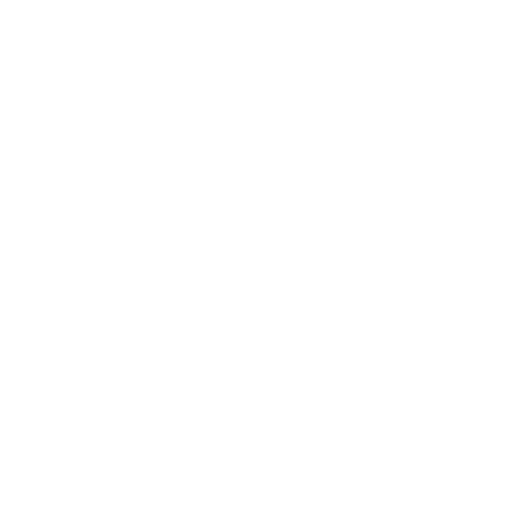
t = 0.00 s
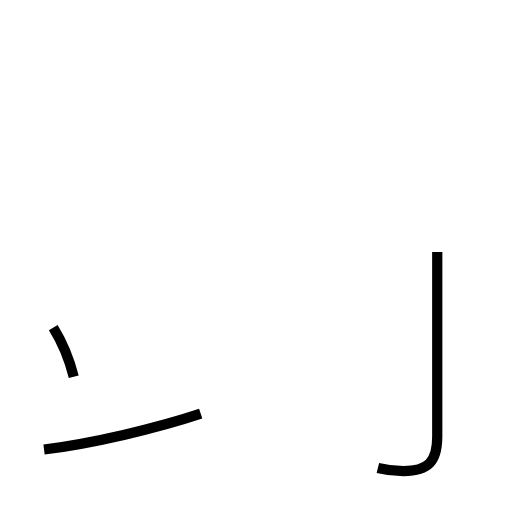
t = 1.41 s
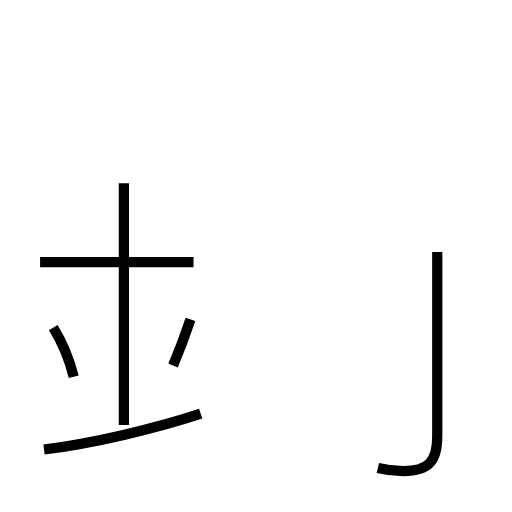
t = 2.71 s
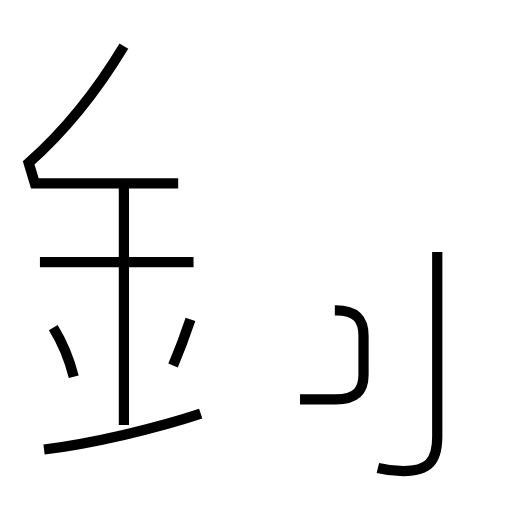
t = 4.11 s
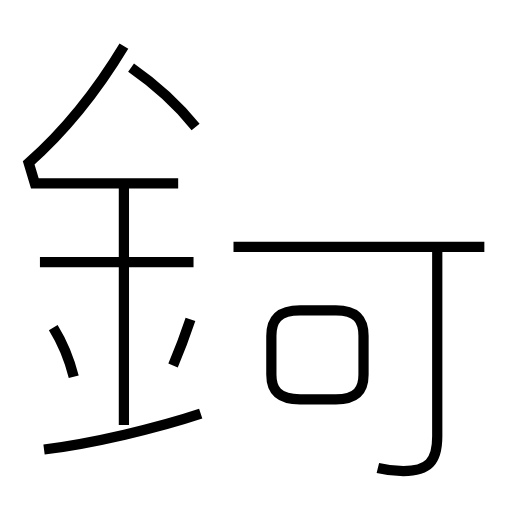
t = 5.58 s
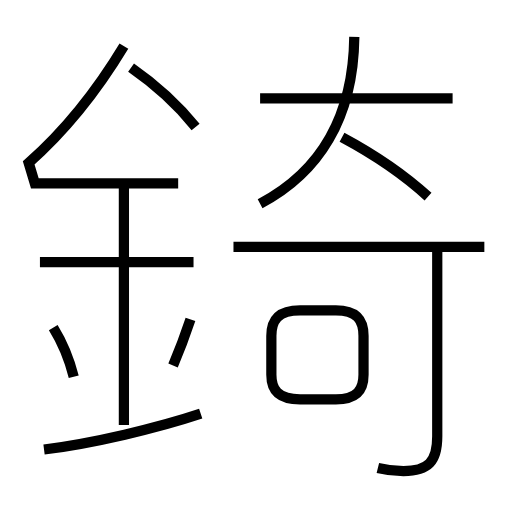
t = 7.04 s

The animated SVG that drew these frames (rendered in a browser with its animation timeline set to each time). Animation: 13 SMIL elements (animate=13); one cycle of 7.04 s.

<?xml version='1.0' encoding='utf-8'?>
<svg viewBox="0.0 -6.0 50.0 50.0" version="1.1" xmlns="http://www.w3.org/2000/svg"><rect x="-1000" y="-1000" width="2000" height="2000" stroke="white" fill="white" /><g style="fill:none;stroke:#000000;stroke-width:1"><path d="M 36.9 1.7 C 37.7 1.9 38.6 2.0 39.4 2.0 C 41.8 2.0 42.7 1.1 42.7 -1.4 L 42.7 -19.4 " transform="translate(0.0 38.0)" stroke-dasharray="26.067961885631007" stroke-dashoffset="26.067961885631007"><animate attributeName="stroke-dashoffset" from="26.067961885631007" to="0" dur="0.7820388565689301s" begin="0s" fill="freeze" /></path><path d="M 4.3 -0.1 C 9.1 -0.7 15.4 -2.2 19.6 -3.6 " transform="translate(0.0 38.0)" stroke-dasharray="15.716208509225792" stroke-dashoffset="15.716208509225792"><animate attributeName="stroke-dashoffset" from="15.716208509225792" to="0" dur="0.47148625527677374s" begin="0.7820388565689301s" fill="freeze" /></path><path d="M 7.2 -7.2 C 6.8 -8.8 6.0 -10.7 5.2 -12.0 " transform="translate(0.0 38.0)" stroke-dasharray="5.217579380195067" stroke-dashoffset="5.217579380195067"><animate attributeName="stroke-dashoffset" from="5.217579380195067" to="0" dur="0.156527381405852s" begin="1.2535251118457038s" fill="freeze" /></path><path d="M 12.1 -2.5 L 12.1 -26.1 " transform="translate(0.0 38.0)" stroke-dasharray="23.6" stroke-dashoffset="23.6"><animate attributeName="stroke-dashoffset" from="23.6" to="0" dur="0.708s" begin="1.410052493251556s" fill="freeze" /></path><path d="M 16.9 -8.3 C 17.5 -9.7 18.1 -11.3 18.6 -12.8 " transform="translate(0.0 38.0)" stroke-dasharray="4.811719242586204" stroke-dashoffset="4.811719242586204"><animate attributeName="stroke-dashoffset" from="4.811719242586204" to="0" dur="0.1443515772775861s" begin="2.1180524932515556s" fill="freeze" /></path><path d="M 18.9 -18.4 L 3.9 -18.4 " transform="translate(0.0 38.0)" stroke-dasharray="14.999999999999998" stroke-dashoffset="14.999999999999998"><animate attributeName="stroke-dashoffset" from="14.999999999999998" to="0" dur="0.44999999999999996s" begin="2.2624040705291417s" fill="freeze" /></path><path d="M 17.4 -26.1 L 7.2 -26.1 C 6.4 -26.1 5.5 -26.1 4.8 -26.1 C 4.0 -26.1 3.4 -26.1 3.4 -26.1 L 2.8 -28.1 C 6.2 -31.1 9.5 -35.2 12.1 -39.5 " transform="translate(0.0 38.0)" stroke-dasharray="30.854052161775215" stroke-dashoffset="30.854052161775215"><animate attributeName="stroke-dashoffset" from="30.854052161775215" to="0" dur="0.9256215648532564s" begin="2.712404070529142s" fill="freeze" /></path><path d="M 29.3 -5.0 L 32.8 -5.0 C 34.9 -5.0 35.5 -6.0 35.5 -7.4 L 35.5 -11.2 C 35.5 -12.7 34.9 -13.7 32.8 -13.7 L 29.3 -13.7 C 27.1 -13.7 26.5 -12.7 26.5 -11.2 L 26.5 -7.4 C 26.5 -6.0 27.1 -5.0 29.3 -5.0 Z " transform="translate(0.0 38.0)" stroke-dasharray="31.611486456972123" stroke-dashoffset="31.611486456972123"><animate attributeName="stroke-dashoffset" from="31.611486456972123" to="0" dur="0.9483445937091637s" begin="3.638025635382398s" fill="freeze" /></path><path d="M 19.1 -31.6 C 17.5 -33.6 15.1 -35.8 12.8 -37.4 " transform="translate(0.0 38.0)" stroke-dasharray="8.589881603654437" stroke-dashoffset="8.589881603654437"><animate attributeName="stroke-dashoffset" from="8.589881603654437" to="0" dur="0.2576964481096331s" begin="4.586370229091562s" fill="freeze" /></path><path d="M 47.3 -19.9 L 22.8 -19.9 " transform="translate(0.0 38.0)" stroke-dasharray="24.499999999999996" stroke-dashoffset="24.499999999999996"><animate attributeName="stroke-dashoffset" from="24.499999999999996" to="0" dur="0.7349999999999999s" begin="4.844066677201195s" fill="freeze" /></path><path d="M 25.4 -24.1 C 31.1 -27.1 34.5 -32.4 34.6 -40.4 " transform="translate(0.0 38.0)" stroke-dasharray="19.751664203629986" stroke-dashoffset="19.751664203629986"><animate attributeName="stroke-dashoffset" from="19.751664203629986" to="0" dur="0.5925499261088996s" begin="5.579066677201196s" fill="freeze" /></path><path d="M 41.8 -24.8 C 39.5 -26.9 36.2 -29.1 33.4 -30.6 " transform="translate(0.0 38.0)" stroke-dasharray="10.230914959059385" stroke-dashoffset="10.230914959059385"><animate attributeName="stroke-dashoffset" from="10.230914959059385" to="0" dur="0.3069274487717815s" begin="6.171616603310095s" fill="freeze" /></path><path d="M 44.2 -34.4 L 25.4 -34.4" transform="translate(0.0 38.0)" stroke-dasharray="18.800000000000004" stroke-dashoffset="18.800000000000004"><animate attributeName="stroke-dashoffset" from="18.800000000000004" to="0" dur="0.5640000000000001s" begin="6.478544052081877s" fill="freeze" /></path></g></svg>
